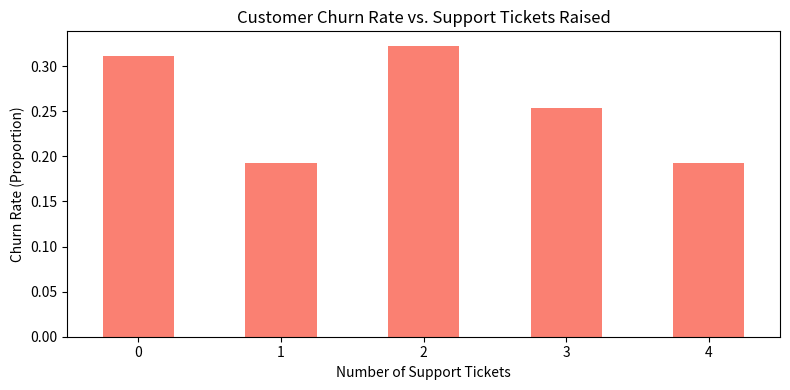

Reproduce this figure in Python.
import matplotlib.pyplot as plt
import numpy as np
import pandas as pd

# Step 1: Simulate Customer Data (Telecom/SaaS Company Scenario)
np.random.seed(100)
n_customers = 300

data = {
    'Customer_ID': range(5001, 5001 + n_customers),
    'Age': np.random.randint(18, 65, n_customers),
    'Tenure_Months': np.random.randint(1, 36, n_customers),
    'Monthly_Charges': np.random.uniform(500, 3000, n_customers).round(2),
    'Support_Tickets': np.random.randint(0, 5, n_customers),
    # Churn: 1 matlab customer gaya, 0 matlab ruka hai
    'Churn': np.random.choice([0, 1], n_customers, p=[0.75, 0.25]),
}

df = pd.DataFrame(data)

# Step 2: Data Analysis & Insights
print('--- Customer Churn Dataset Preview ---')
print(df.head())

print('\n--- Overall Metrics ---')
total_customers = len(df)
churned_customers = df['Churn'].sum()
churn_rate = (churned_customers / total_customers) * 100
print(f'Total Customers: {total_customers}')
print(f'Churned Customers: {churned_customers}')
print(f'Overall Churn Rate: {churn_rate:.2f}%')

print('\n--- Average Monthly Charges by Churn Status ---')
churn_summary = df.groupby('Churn')[['Monthly_Charges', 'Support_Tickets']].mean().round(2)
print(churn_summary)

# Step 3: Visualization (Impact of Support Tickets on Churn)
plt.figure(figsize=(8, 4))
df.groupby('Support_Tickets')['Churn'].mean().plot(kind='bar', color='salmon')
plt.title('Customer Churn Rate vs. Support Tickets Raised')
plt.xlabel('Number of Support Tickets')
plt.ylabel('Churn Rate (Proportion)')
plt.xticks(rotation=0)

plt.tight_layout()
plt.savefig('customer_churn_analysis.png')
print('\n[Success] Analysis complete! Chart saved as "customer_churn_analysis.png".')
